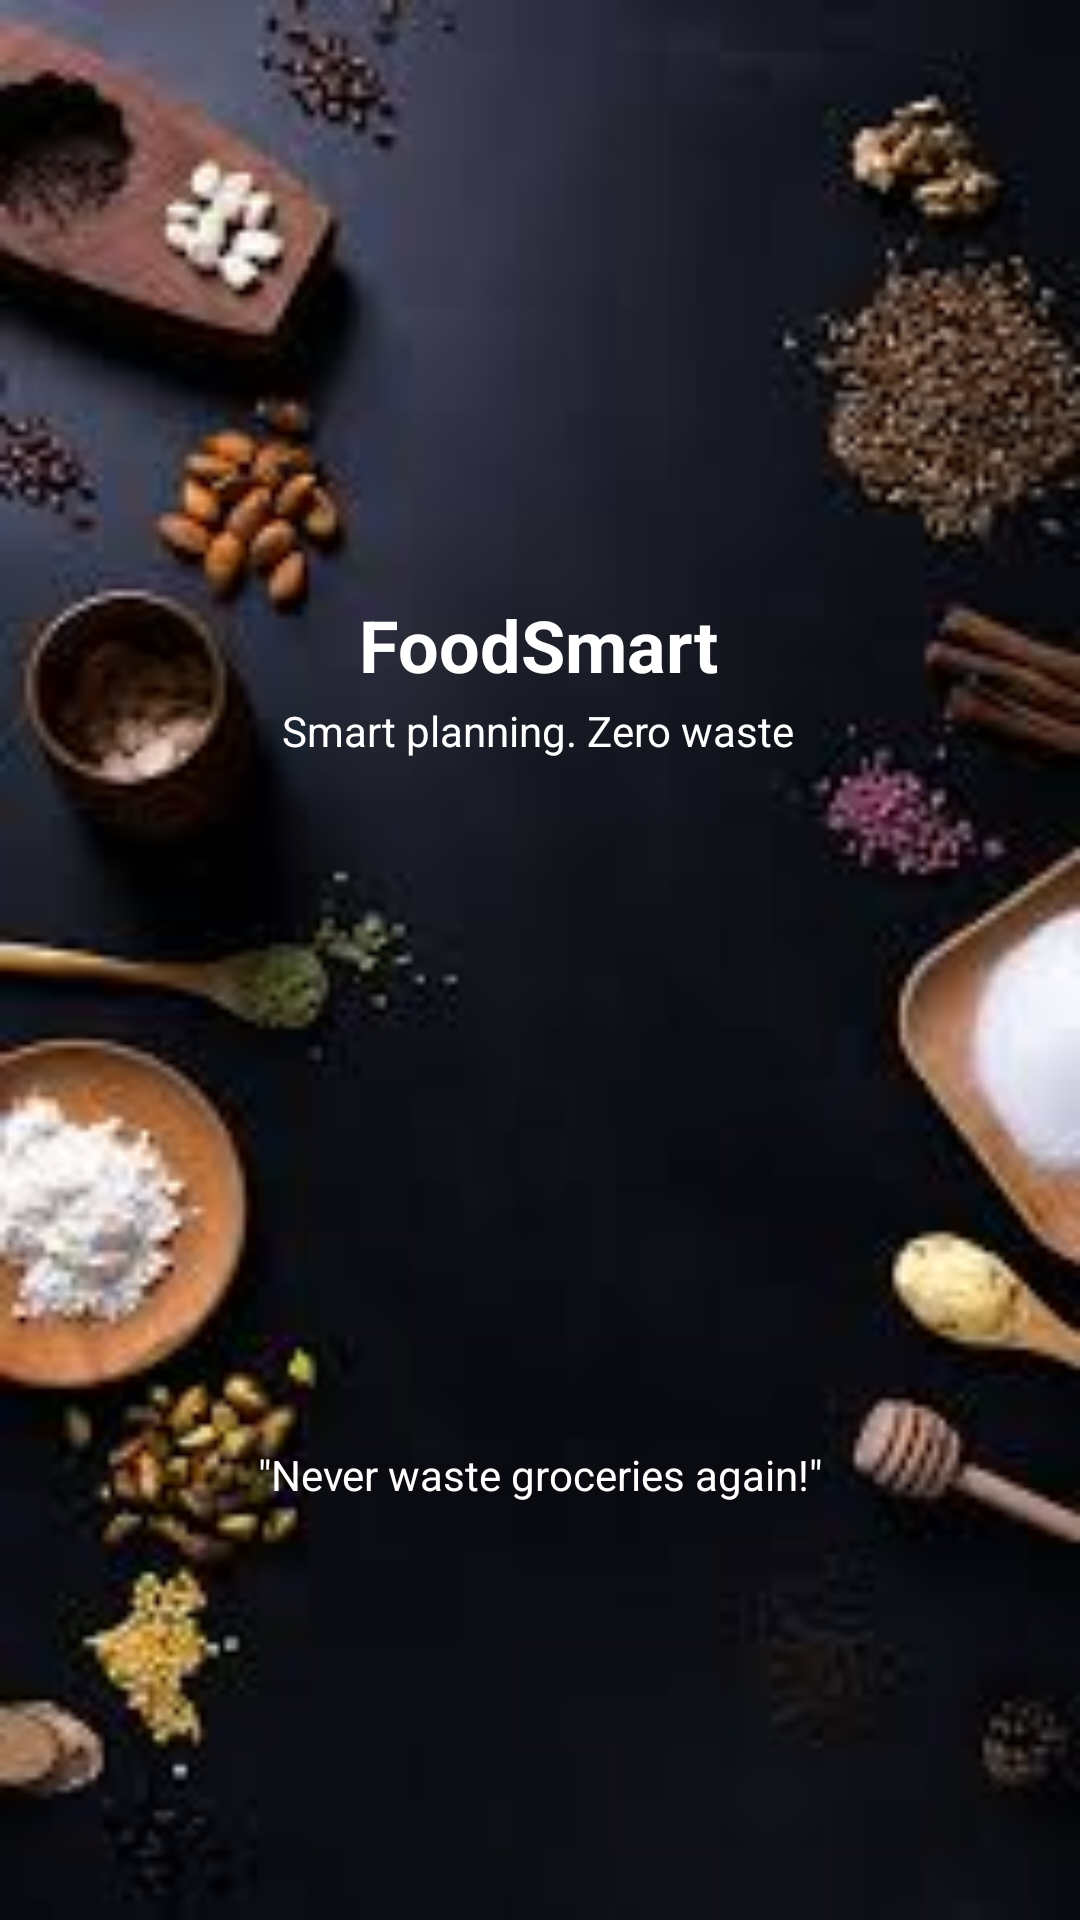

Android layout source for this screen:
<!-- AndroidManifest.xml: application theme Theme.FoodSmart_UI_OVERVIEW -->
<!-- res/layout/activity_main.xml -->
<?xml version="1.0" encoding="utf-8"?>
<androidx.constraintlayout.widget.ConstraintLayout xmlns:android="http://schemas.android.com/apk/res/android"
    xmlns:app="http://schemas.android.com/apk/res-auto"
    xmlns:tools="http://schemas.android.com/tools"
    android:id="@+id/main"
    android:layout_width="match_parent"
    android:layout_height="match_parent"
    android:background="@drawable/fooduibackground"
    tools:context=".MainActivity">

    <TextView
        android:layout_width="wrap_content"
        android:layout_height="wrap_content"
        android:text="@string/foodsmart"
        android:textSize="24sp"
        android:textStyle="bold"
        android:textColor="@color/white"
        app:layout_constraintBottom_toBottomOf="parent"
        app:layout_constraintEnd_toEndOf="parent"
        app:layout_constraintHorizontal_bias="0.498"
        app:layout_constraintStart_toStartOf="parent"
        app:layout_constraintTop_toTopOf="parent"
        app:layout_constraintVertical_bias="0.327" />

    <TextView
        android:id="@+id/textView"
        android:layout_width="wrap_content"
        android:layout_height="wrap_content"
        android:text="@string/smart_planning_zero_waste"
        android:textColor="@color/white"
        app:layout_constraintBottom_toBottomOf="parent"
        app:layout_constraintEnd_toEndOf="parent"
        app:layout_constraintHorizontal_bias="0.497"
        app:layout_constraintStart_toStartOf="parent"
        app:layout_constraintTop_toTopOf="parent"
        app:layout_constraintVertical_bias="0.377" />

    <TextView
        android:id="@+id/textView2"
        android:layout_width="wrap_content"
        android:layout_height="wrap_content"
        android:layout_marginTop="482dp"
        android:layout_marginBottom="17dp"
        android:text="@string/never_waste_groceries_again"
        android:textColor="@color/white"
        app:layout_constraintBottom_toTopOf="@+id/nextBtn"
        app:layout_constraintEnd_toEndOf="parent"
        app:layout_constraintStart_toStartOf="parent"
        app:layout_constraintTop_toTopOf="parent" />

    <Button
        android:id="@+id/nextBtn"
        android:layout_width="156dp"
        android:layout_height="0dp"
        android:layout_marginBottom="169dp"
        android:text="@string/get_started"
        android:textColor="@color/black"
        android:backgroundTint="@color/white"
        app:layout_constraintBottom_toBottomOf="parent"
        app:layout_constraintEnd_toEndOf="parent"
        app:layout_constraintStart_toStartOf="parent"
        app:layout_constraintTop_toBottomOf="@+id/textView2" />

</androidx.constraintlayout.widget.ConstraintLayout>
<!-- resources referenced by this layout -->
<resources>
  <!-- drawable fooduibackground: jpg bitmap (drawable, 7426 bytes) -->
  <string name="foodsmart">FoodSmart</string>
  <string name="get_started">GET STARTED</string>
  <string name="never_waste_groceries_again">\"Never waste groceries again!\"</string>
  <string name="smart_planning_zero_waste">Smart planning. Zero waste</string>
  <style name="Theme.FoodSmart_UI_OVERVIEW" parent="Base.Theme.FoodSmart_UI_OVERVIEW" />
  <style name="Base.Theme.FoodSmart_UI_OVERVIEW" parent="Theme.Material3.DayNight.NoActionBar">
          
          
      </style>
  <!-- not gathered from this repository: default colours our renderer supplied (Android Studio template values) -->
  <color name="black">#FF000000</color>
  <color name="white">#FFFFFFFF</color>
</resources>
